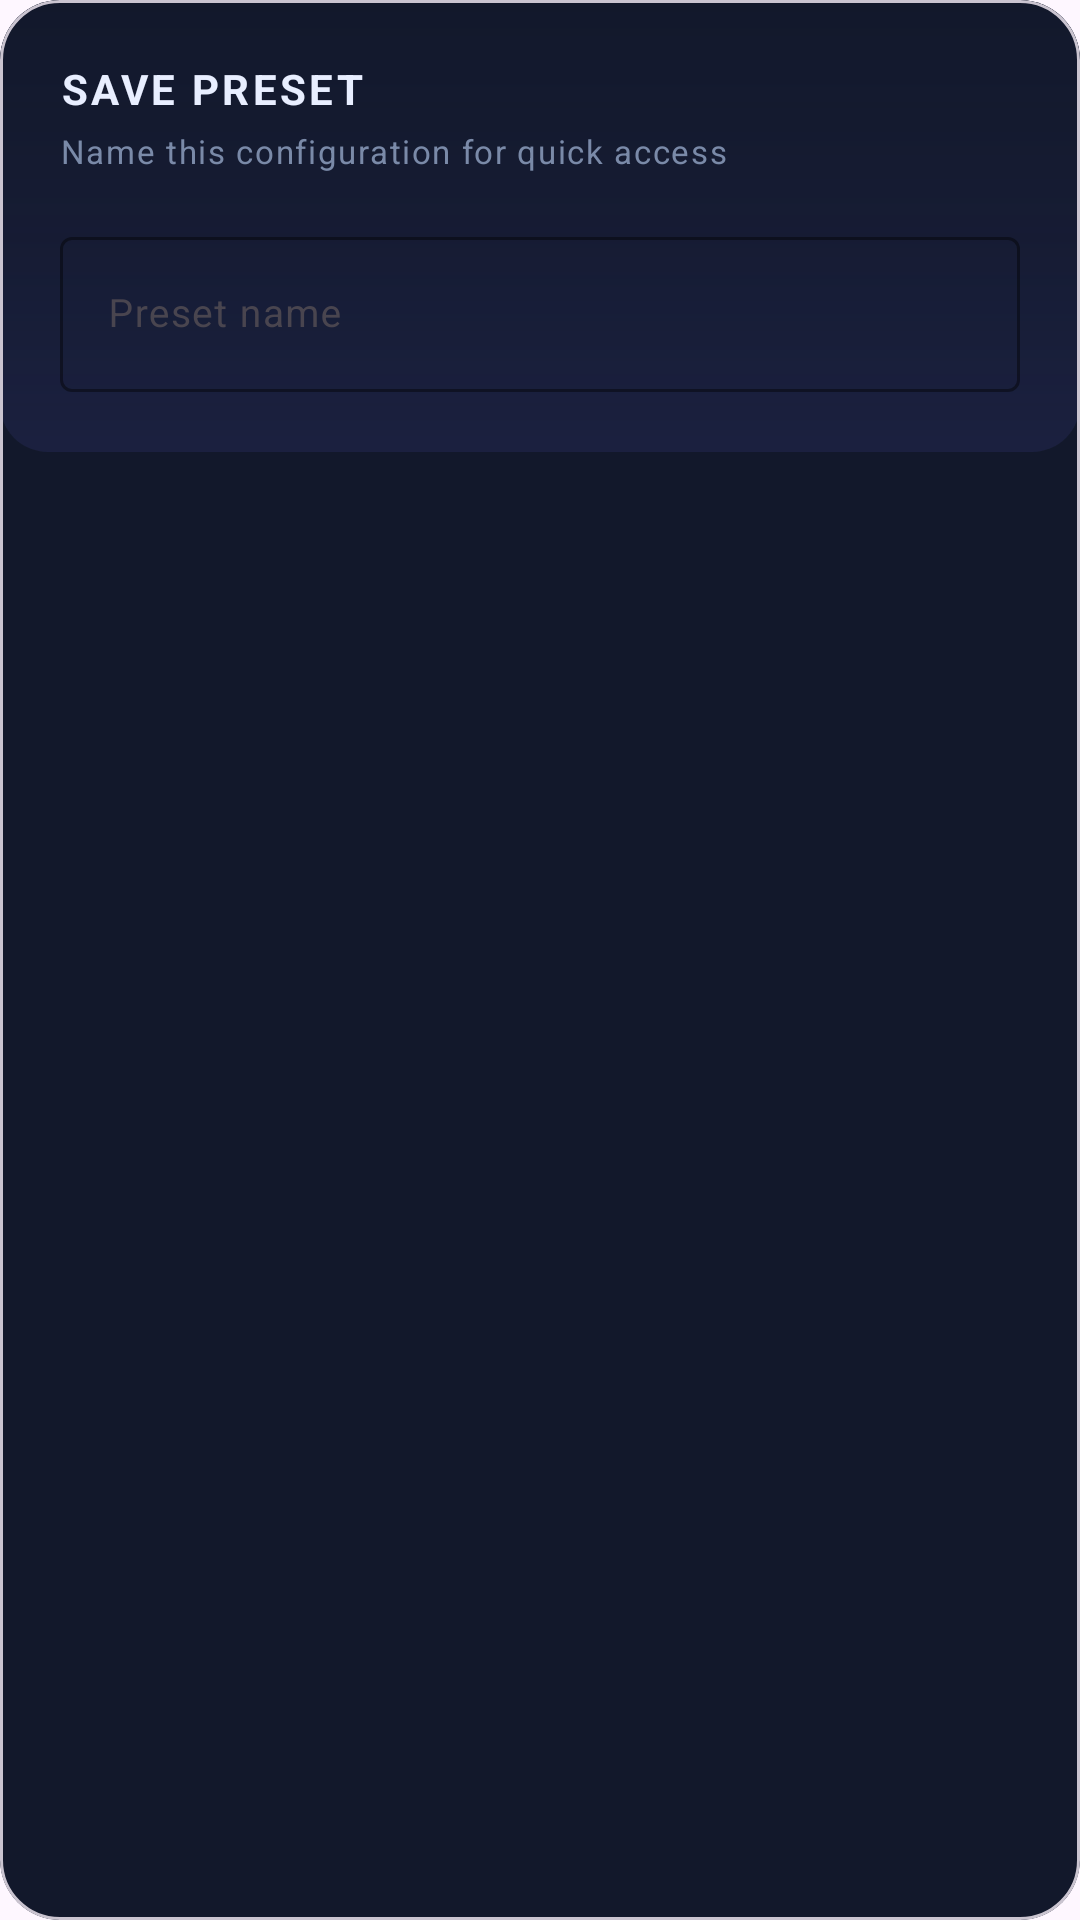

Write the Android layout XML for this screen, with the resource values it uses.
<!-- AndroidManifest.xml: application theme Theme.Bifrost -->
<!-- res/layout/dialog_preset_name.xml -->
<?xml version="1.0" encoding="utf-8"?>
<com.google.android.material.card.MaterialCardView xmlns:android="http://schemas.android.com/apk/res/android"
    xmlns:app="http://schemas.android.com/apk/res-auto"
    android:layout_width="match_parent"
    android:layout_height="wrap_content"
    app:cardCornerRadius="20dp"
    app:cardElevation="0dp"
    app:cardBackgroundColor="@color/bifrost_card"
    android:layout_margin="16dp"
    android:outlineAmbientShadowColor="@color/bifrost_glow_purple"
    android:outlineSpotShadowColor="@color/bifrost_glow_purple">

    <LinearLayout
        android:layout_width="match_parent"
        android:layout_height="wrap_content"
        android:orientation="vertical"
        android:padding="20dp"
        android:background="@drawable/card_glow_bg">

        <TextView
            android:id="@+id/dialogTitle"
            android:layout_width="wrap_content"
            android:layout_height="wrap_content"
            android:text="SAVE PRESET"
            android:textColor="@color/bifrost_text"
            android:textSize="14sp"
            android:textStyle="bold"
            android:letterSpacing="0.08"
            android:layout_marginBottom="4dp" />

        <TextView
            android:id="@+id/dialogSubtitle"
            android:layout_width="wrap_content"
            android:layout_height="wrap_content"
            android:text="Name this configuration for quick access"
            android:textColor="@color/bifrost_text_secondary"
            android:textSize="11sp"
            android:letterSpacing="0.05"
            android:layout_marginBottom="16dp" />

        <com.google.android.material.textfield.TextInputLayout
            android:layout_width="match_parent"
            android:layout_height="wrap_content"
            android:hint="Preset name"
            app:boxBackgroundMode="outline"
            app:boxStrokeColor="@color/bifrost_accent"
            app:hintTextColor="@color/bifrost_text_secondary">

            <com.google.android.material.textfield.TextInputEditText
                android:id="@+id/presetNameInput"
                android:layout_width="match_parent"
                android:layout_height="wrap_content"
                android:textColor="@color/bifrost_text"
                android:textColorHint="@color/bifrost_text_secondary"
                android:textSize="13sp" />
        </com.google.android.material.textfield.TextInputLayout>

    </LinearLayout>
</com.google.android.material.card.MaterialCardView>
<!-- resources referenced by this layout -->
<resources>
  <color name="bifrost_accent">#6366F1</color>
  <color name="bifrost_card">#12182B</color>
  <color name="bifrost_glow_purple">#6366F1</color>
  <color name="bifrost_text">#E8EEFF</color>
  <color name="bifrost_text_secondary">#7A8AA8</color>
  <!-- drawable card_glow_bg (drawable) -->
  <?xml version="1.0" encoding="utf-8"?>
  <layer-list xmlns:android="http://schemas.android.com/apk/res/android">
      <item>
          <shape android:shape="rectangle">
              <solid android:color="@color/bifrost_card" />
              <corners android:radius="16dp" />
          </shape>
      </item>
      <item android:top="0dp">
          <shape android:shape="rectangle">
              <gradient
                  android:angle="90"
                  android:startColor="#1A6366F1"
                  android:centerColor="#0A6366F1"
                  android:endColor="#00000000"
                  android:type="linear" />
              <corners android:radius="16dp" />
          </shape>
      </item>
  </layer-list>
  <style name="Theme.Bifrost" parent="Base.Theme.Bifrost" />
  <style name="Base.Theme.Bifrost" parent="Theme.Material3.DayNight.NoActionBar">
      </style>
</resources>
